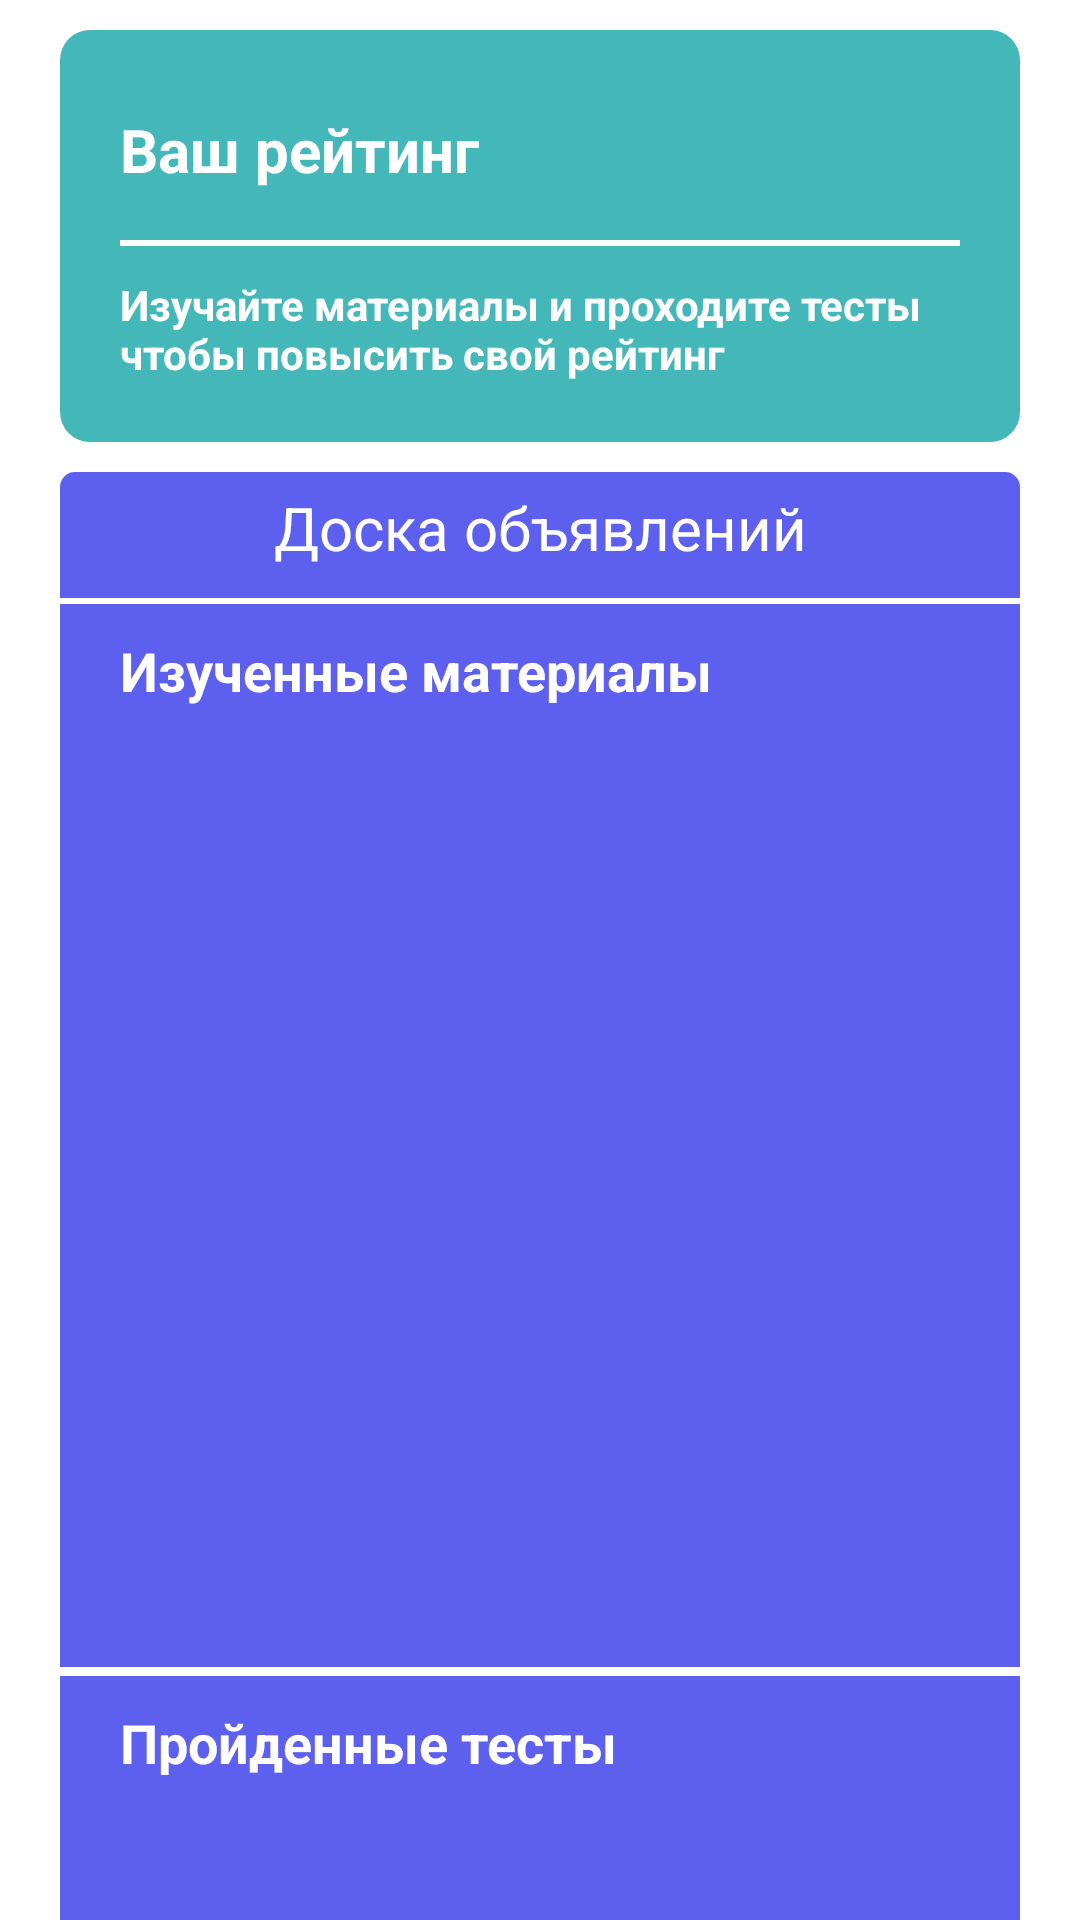

Reconstruct the res/layout file that produces this screen, plus the resources it refers to.
<!-- AndroidManifest.xml: application theme AppTheme -->
<!-- res/layout/fragment_main_home.xml -->
<?xml version="1.0" encoding="utf-8"?>
<androidx.core.widget.NestedScrollView xmlns:android="http://schemas.android.com/apk/res/android"
    xmlns:tools="http://schemas.android.com/tools"
    android:layout_width="match_parent"
    android:layout_height="wrap_content"
    tools:context=".ui.mainapp.fragments.home.HomeFragment">

    <RelativeLayout
        android:id="@+id/containerHome"
        android:layout_width="match_parent"
        android:layout_height="wrap_content"
        android:paddingStart="20dp"
        android:paddingTop="10dp"
        android:paddingEnd="20dp"
        android:paddingBottom="10dp">

        <RelativeLayout
            android:id="@+id/containerTitleHome"
            android:layout_width="match_parent"
            android:layout_height="wrap_content"
            android:layout_marginBottom="10dp"
            android:background="@drawable/bg_button_shape"
            android:backgroundTint="@color/colorCustomGreen"
            android:paddingStart="20dp"
            android:paddingTop="20dp"
            android:paddingEnd="20dp">

            <RelativeLayout
                android:id="@+id/containerRauHome"
                android:layout_width="match_parent"
                android:layout_height="40dp">

                <TextView
                    android:layout_width="wrap_content"
                    android:layout_height="wrap_content"
                    android:layout_alignParentStart="true"
                    android:layout_centerVertical="true"
                    android:text="Ваш рейтинг"
                    android:textColor="@color/white"
                    android:textStyle="bold"
                    android:theme="@style/h2" />

                <TextView
                    android:id="@+id/tvRauHome"
                    android:layout_width="wrap_content"
                    android:layout_height="wrap_content"
                    android:layout_alignParentEnd="true"
                    android:layout_centerVertical="true"
                    android:textColor="@color/white"
                    android:theme="@style/h1"
                    android:layout_marginEnd="20dp"
                    tools:text="4.8" />
            </RelativeLayout>

            <View
                android:id="@+id/lineTitleHome"
                android:layout_width="match_parent"
                android:layout_height="2dp"
                android:layout_below="@+id/containerRauHome"
                android:layout_marginTop="10dp"
                android:background="@color/white" />

            <TextView
                android:layout_width="match_parent"
                android:layout_height="wrap_content"
                android:layout_below="@+id/lineTitleHome"
                android:layout_alignParentStart="true"
                android:layout_alignParentEnd="true"
                android:layout_marginTop="10dp"
                android:layout_marginBottom="20dp"
                android:text="Изучайте материалы и проходите тесты чтобы повысить свой рейтинг"
                android:textColor="@color/white"
                android:textStyle="bold" />


        </RelativeLayout>


        <RelativeLayout
            android:id="@+id/containerBodyHome"
            android:layout_width="match_parent"
            android:layout_height="wrap_content"
            android:layout_below="@id/containerTitleHome">

            <RelativeLayout
                android:id="@+id/containerTitleBodyHome"
                android:layout_width="match_parent"
                android:layout_height="wrap_content"
                android:layout_marginBottom="2dp"
                android:background="@drawable/bg_button_shape_down"
                android:backgroundTint="@color/iris_100"
                android:paddingStart="20dp"
                android:paddingTop="5dp"
                android:paddingEnd="20dp"
                android:paddingBottom="10dp">

                <TextView
                    android:layout_width="match_parent"
                    android:layout_height="wrap_content"
                    android:text="Доска объявлений"
                    android:textAlignment="center"
                    android:textColor="@color/white"
                    android:theme="@style/h2" />

            </RelativeLayout>

            <RelativeLayout
                android:id="@+id/containerMyStoryMaterialHome"
                android:layout_width="match_parent"
                android:layout_height="wrap_content"
                android:layout_below="@+id/containerTitleBodyHome"
                android:layout_marginBottom="3dp"
                android:background="@color/iris_100"
                android:paddingStart="20dp"
                android:paddingTop="10dp"
                android:paddingEnd="20dp"
                android:paddingBottom="10dp">

                <TextView
                    android:id="@+id/tvTitleMyStoryMaterialHome"
                    android:layout_width="match_parent"
                    android:layout_height="wrap_content"
                    android:layout_marginBottom="10dp"
                    android:text="Изученные материалы"
                    android:theme="@style/h3_home" />

                <androidx.recyclerview.widget.RecyclerView
                    android:layout_width="match_parent"
                    android:layout_height="300dp"
                    android:layout_below="@+id/tvTitleMyStoryMaterialHome"
                    tools:itemCount="5"
                    tools:listitem="@layout/item_home_materials" />

            </RelativeLayout>

            <RelativeLayout
                android:id="@+id/containerCompletedTestNome"
                android:layout_width="match_parent"
                android:layout_height="wrap_content"
                android:layout_below="@+id/containerMyStoryMaterialHome"
                android:layout_marginBottom="3dp"
                android:background="@color/iris_100"
                android:paddingStart="20dp"
                android:paddingTop="10dp"
                android:paddingEnd="20dp"
                android:paddingBottom="10dp">

                <TextView
                    android:id="@+id/tvTitleCompletedTestHome"
                    android:layout_width="match_parent"
                    android:layout_height="wrap_content"
                    android:layout_marginBottom="10dp"
                    android:text="Пройденные тесты"
                    android:theme="@style/h3_home" />

                <androidx.recyclerview.widget.RecyclerView
                    android:layout_width="match_parent"
                    android:layout_height="300dp"
                    android:layout_below="@+id/tvTitleCompletedTestHome"
                    tools:itemCount="5"
                    tools:listitem="@layout/item_home_materials" />

            </RelativeLayout>

            <RelativeLayout
                android:id="@+id/containerInfoHome"
                android:layout_width="match_parent"
                android:layout_height="wrap_content"
                android:layout_below="@+id/containerCompletedTestNome"
                android:background="@drawable/bg_button_shape_up"
                android:paddingStart="20dp"
                android:paddingTop="10dp"
                android:paddingEnd="20dp"
                android:paddingBottom="10dp">

                <TextView
                    android:id="@+id/tvTitleInfo"
                    android:layout_width="match_parent"
                    android:layout_height="wrap_content"
                    android:layout_marginBottom="10dp"
                    android:text="Информация"
                    android:theme="@style/h3_home" />

                <TextView
                    android:id="@+id/tvInfoBodyHome"
                    android:layout_width="match_parent"
                    android:layout_height="wrap_content"
                    android:layout_below="@+id/tvTitleInfo"
                    android:layout_marginBottom="10dp"
                    android:text="Приложение построено на базе онлайн сервиса SkillStroy."
                    android:textColor="@color/white"


                    />


            </RelativeLayout>

        </RelativeLayout>


    </RelativeLayout>


</androidx.core.widget.NestedScrollView>
<!-- res/layout/item_home_materials.xml (included above) -->
<?xml version="1.0" encoding="utf-8"?>
<RelativeLayout xmlns:android="http://schemas.android.com/apk/res/android"
    android:layout_width="match_parent"
    android:layout_height="wrap_content"
    android:minHeight="55dp"
    xmlns:tools="http://schemas.android.com/tools"
    android:background="@drawable/bg_button_shape"
    android:backgroundTint="@color/fuschia_90"
    android:paddingStart="20dp"
    android:layout_marginBottom="10dp"
    android:paddingEnd="20dp">


    <RelativeLayout
        android:id="@+id/itemContainerImageMaterials"
        android:layout_width="35dp"
        android:layout_height="35dp"
        android:layout_centerVertical="true">

        <ImageView
            android:layout_width="match_parent"
            android:layout_height="match_parent"
            android:layout_centerHorizontal="true"
            android:layout_centerVertical="true"
            android:src="@drawable/ic_ellipse" />

        <ImageView
            android:layout_width="20dp"
            android:layout_height="20dp"
            android:layout_centerHorizontal="true"
            android:layout_centerVertical="true"
            android:background="@drawable/ic_material"
            android:backgroundTint="@color/fuschia_60_night"/>

    </RelativeLayout>

    <TextView
        android:id="@+id/tvTitleItemMaterial"
        android:layout_width="wrap_content"
        android:layout_height="wrap_content"
        android:layout_toEndOf="@+id/itemContainerImageMaterials"
        android:layout_centerVertical="true"
        android:theme="@style/h3"
        android:layout_marginStart="20dp"
        android:textStyle="bold"
        android:textColor="@color/white"
        tools:text="Ленгвистика" />

    <ImageView
        android:layout_width="wrap_content"
        android:layout_height="wrap_content"
        android:src="@drawable/ic_right"
        android:layout_centerVertical="true"
        android:layout_alignParentEnd="true"/>



</RelativeLayout>
<!-- resources referenced by this layout -->
<resources>
  <color name="colorCustomGreen">#44B8B8</color>
  <color name="fuschia_60_night">#6E5600</color>
  <color name="fuschia_90">#EDB900</color>
  <color name="iris_100">#5D5FEF</color>
  <color name="white">#FFFFFF</color>
  <!-- drawable bg_button_shape (drawable) -->
  <?xml version="1.0" encoding="utf-8"?>
  <ripple xmlns:android="http://schemas.android.com/apk/res/android"
      android:color="#000">
      <item>
          <shape android:shape="rectangle">
              <solid android:color="@color/iris_100" />
              <corners android:radius="10dp"/>
          </shape>
      </item>
  </ripple>
  <!-- drawable bg_button_shape_down (drawable) -->
  <?xml version="1.0" encoding="utf-8"?>
  <shape xmlns:android="http://schemas.android.com/apk/res/android"
  android:shape="rectangle">
  <solid android:color="@color/primary" />
  <padding
      android:bottom="5dp"
      android:left="5dp"
      android:right="5dp" />
  <corners
      android:topLeftRadius="5dp"
      android:topRightRadius="5dp" />
  </shape>
  <!-- drawable bg_button_shape_up (drawable) -->
  <?xml version="1.0" encoding="utf-8"?>
  <shape xmlns:android="http://schemas.android.com/apk/res/android"
  android:shape="rectangle">
  <solid android:color="@color/primary" />
  <padding
      android:bottom="5dp"
      android:left="5dp"
      android:right="5dp" />
  <corners
      android:bottomLeftRadius="5dp"
      android:bottomRightRadius="5dp" />
  </shape>
  <!-- drawable ic_right (drawable) -->
  <vector xmlns:android="http://schemas.android.com/apk/res/android"
      android:width="14dp"
      android:height="22dp"
      android:viewportWidth="14"
      android:viewportHeight="22">
    <path
        android:pathData="M9.432,10.9321L0.6967,2.1968L2.818,0.0754L13.4246,10.682L13.3566,10.7501L13.6066,11.0001L3,21.6067L0.8787,19.4854L9.432,10.9321Z"
        android:fillColor="#ffffff"/>
  </vector>
  <style name="h1" parent="@style/AppTheme">
          <item name="android:textColor">@color/black</item>
          <item name="android:textSize">24sp</item>
          <item name="android:textStyle">bold</item>
      </style>
  <style name="h2" parent="@style/AppTheme">
          <item name="android:textColor">@color/black</item>
          <item name="android:textSize">20sp</item>
          <item name="android:textStyle">normal</item>
      </style>
  <style name="h3" parent="@style/AppTheme">
          <item name="android:textColor">@color/black</item>
          <item name="android:textSize">18sp</item>
          <item name="android:textStyle">normal</item>
      </style>
  <style name="h3_home" parent="@style/AppTheme">
          <item name="android:textColor">@color/white</item>
          <item name="android:textSize">18sp</item>
          <item name="android:textStyle">bold</item>
      </style>
  <style name="AppTheme" parent="Theme.MaterialComponents.DayNight.NoActionBar">
          
          <item name="colorPrimary">@color/iris_100</item>
          <item name="colorPrimaryVariant">@color/iris_80</item>
          <item name="colorOnPrimary">@color/white</item>
          
          <item name="colorSecondary">@color/fuschia_100</item>
          <item name="colorSecondaryVariant">@color/fuschia_90</item>
          <item name="colorOnSecondary">@color/fuschia_70</item>
          
          <item name="android:statusBarColor" tools:targetApi="l">?attr/colorPrimaryVariant</item>
          
      </style>
  <color name="primary">@color/iris_100</color>
  <color name="black">#FF000000</color>
  <color name="iris_80">#4E50C8</color>
  <color name="fuschia_100">#FFC700</color>
  <color name="fuschia_70">#CC9F00</color>
</resources>
